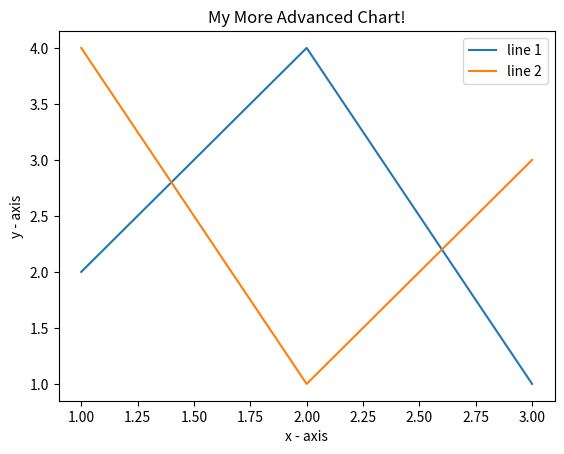

Source code (Python):
import matplotlib.pyplot as plt 

# line 1 points 
x1 = [1,2,3] 
y1 = [2,4,1] 

plt.plot(x1, y1, label = "line 1") 

# line 2 points 
x2 = [1,2,3] 
y2 = [4,1,3] 

plt.plot(x2, y2, label = "line 2") 

plt.xlabel('x - axis') 
plt.ylabel('y - axis') 

plt.title('My More Advanced Chart!') 

# show a legend on the plot 
plt.legend() 

#plt.show()
plt.savefig('my_plot_journey_line_advanced.png')
